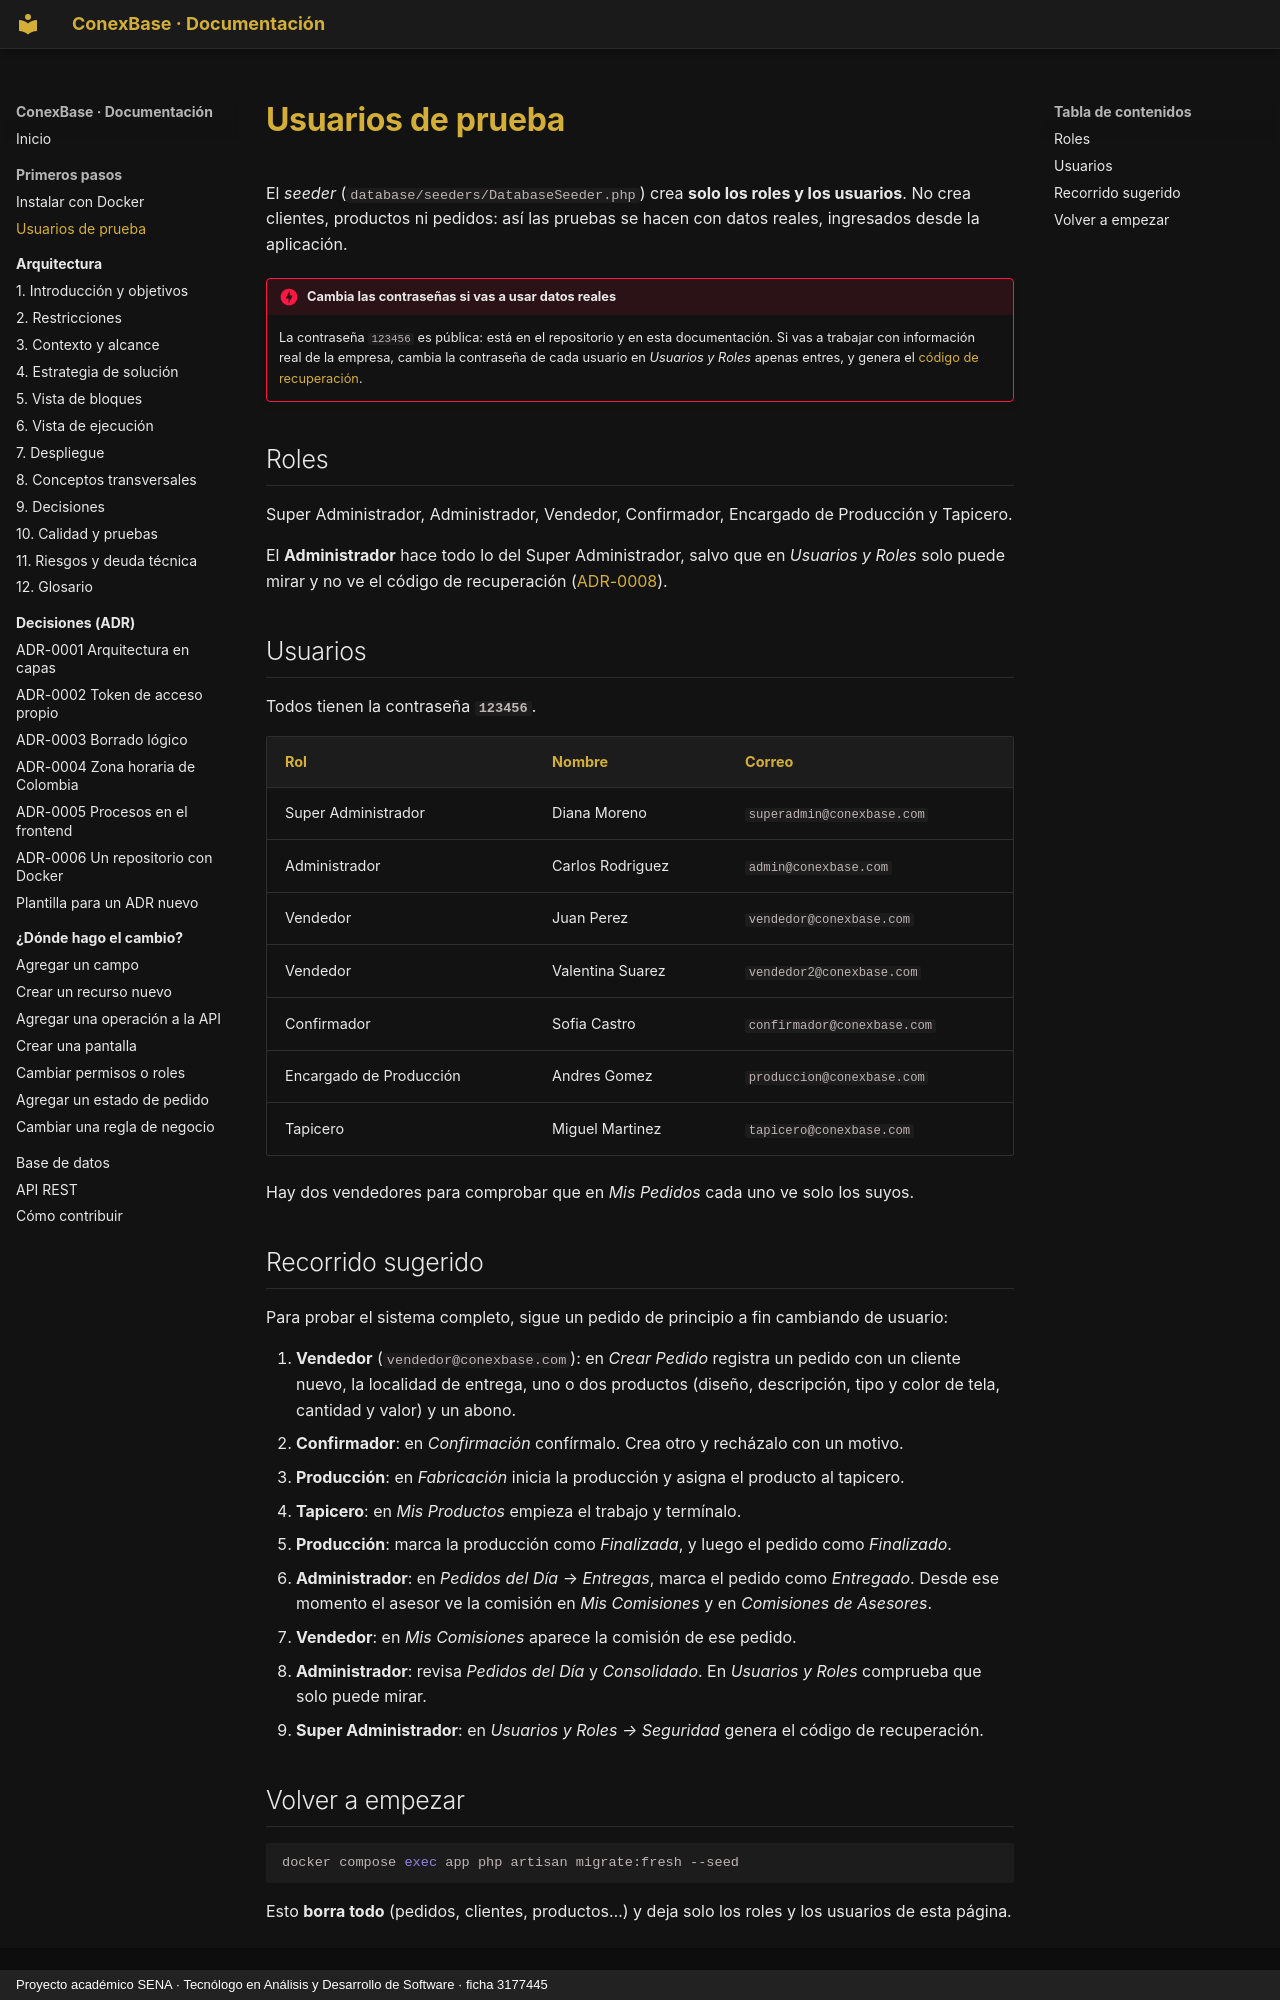

repository: Julian-Gomez-L/ConexBase · page: primeros-pasos/usuarios-prueba/index.html · generator: mkdocs · copyright: Proyecto académico SENA · Tecnólogo en Análisis y Desarrollo de Software · ficha 3177445

# Usuarios de prueba

El *seeder* (`database/seeders/DatabaseSeeder.php`) crea **solo los roles y
los usuarios**. No crea clientes, productos ni pedidos: así las pruebas se
hacen con datos reales, ingresados desde la aplicación.

!!! danger "Cambia las contraseñas si vas a usar datos reales"
    La contraseña `123456` es pública: está en el repositorio y en esta
    documentación. Si vas a trabajar con información real de la empresa,
    cambia la contraseña de cada usuario en *Usuarios y Roles* apenas entres,
    y genera el [código de recuperación](../administracion/recuperar-acceso.md).

## Roles

Super Administrador, Administrador, Vendedor, Confirmador, Encargado de
Producción y Tapicero.

El **Administrador** hace todo lo del Super Administrador, salvo que en
*Usuarios y Roles* solo puede mirar y no ve el código de recuperación
([ADR-0008](../decisiones/0008-super-administrador.md)).

## Usuarios

Todos tienen la contraseña **`123456`**.

| Rol | Nombre | Correo |
|---|---|---|
| Super Administrador | Diana Moreno | `superadmin@conexbase.com` |
| Administrador | Carlos Rodriguez | `admin@conexbase.com` |
| Vendedor | Juan Perez | `vendedor@conexbase.com` |
| Vendedor | Valentina Suarez | `vendedor2@conexbase.com` |
| Confirmador | Sofia Castro | `confirmador@conexbase.com` |
| Encargado de Producción | Andres Gomez | `produccion@conexbase.com` |
| Tapicero | Miguel Martinez | `tapicero@conexbase.com` |

Hay dos vendedores para comprobar que en *Mis Pedidos* cada uno ve solo los
suyos.

## Recorrido sugerido

Para probar el sistema completo, sigue un pedido de principio a fin
cambiando de usuario:

1. **Vendedor** (`vendedor@conexbase.com`): en *Crear Pedido* registra un pedido con un cliente nuevo, la localidad de entrega, uno o dos productos (diseño, descripción, tipo y color de tela, cantidad y valor) y un abono.
2. **Confirmador**: en *Confirmación* confírmalo. Crea otro y recházalo con un motivo.
3. **Producción**: en *Fabricación* inicia la producción y asigna el producto al tapicero.
4. **Tapicero**: en *Mis Productos* empieza el trabajo y termínalo.
5. **Producción**: marca la producción como *Finalizada*, y luego el pedido como *Finalizado*.
6. **Administrador**: en *Pedidos del Día* → *Entregas*, marca el pedido como *Entregado*. Desde ese momento el asesor ve la comisión en *Mis Comisiones* y en *Comisiones de Asesores*.
7. **Vendedor**: en *Mis Comisiones* aparece la comisión de ese pedido.
8. **Administrador**: revisa *Pedidos del Día* y *Consolidado*. En *Usuarios y Roles* comprueba que solo puede mirar.
9. **Super Administrador**: en *Usuarios y Roles → Seguridad* genera el código de recuperación.
